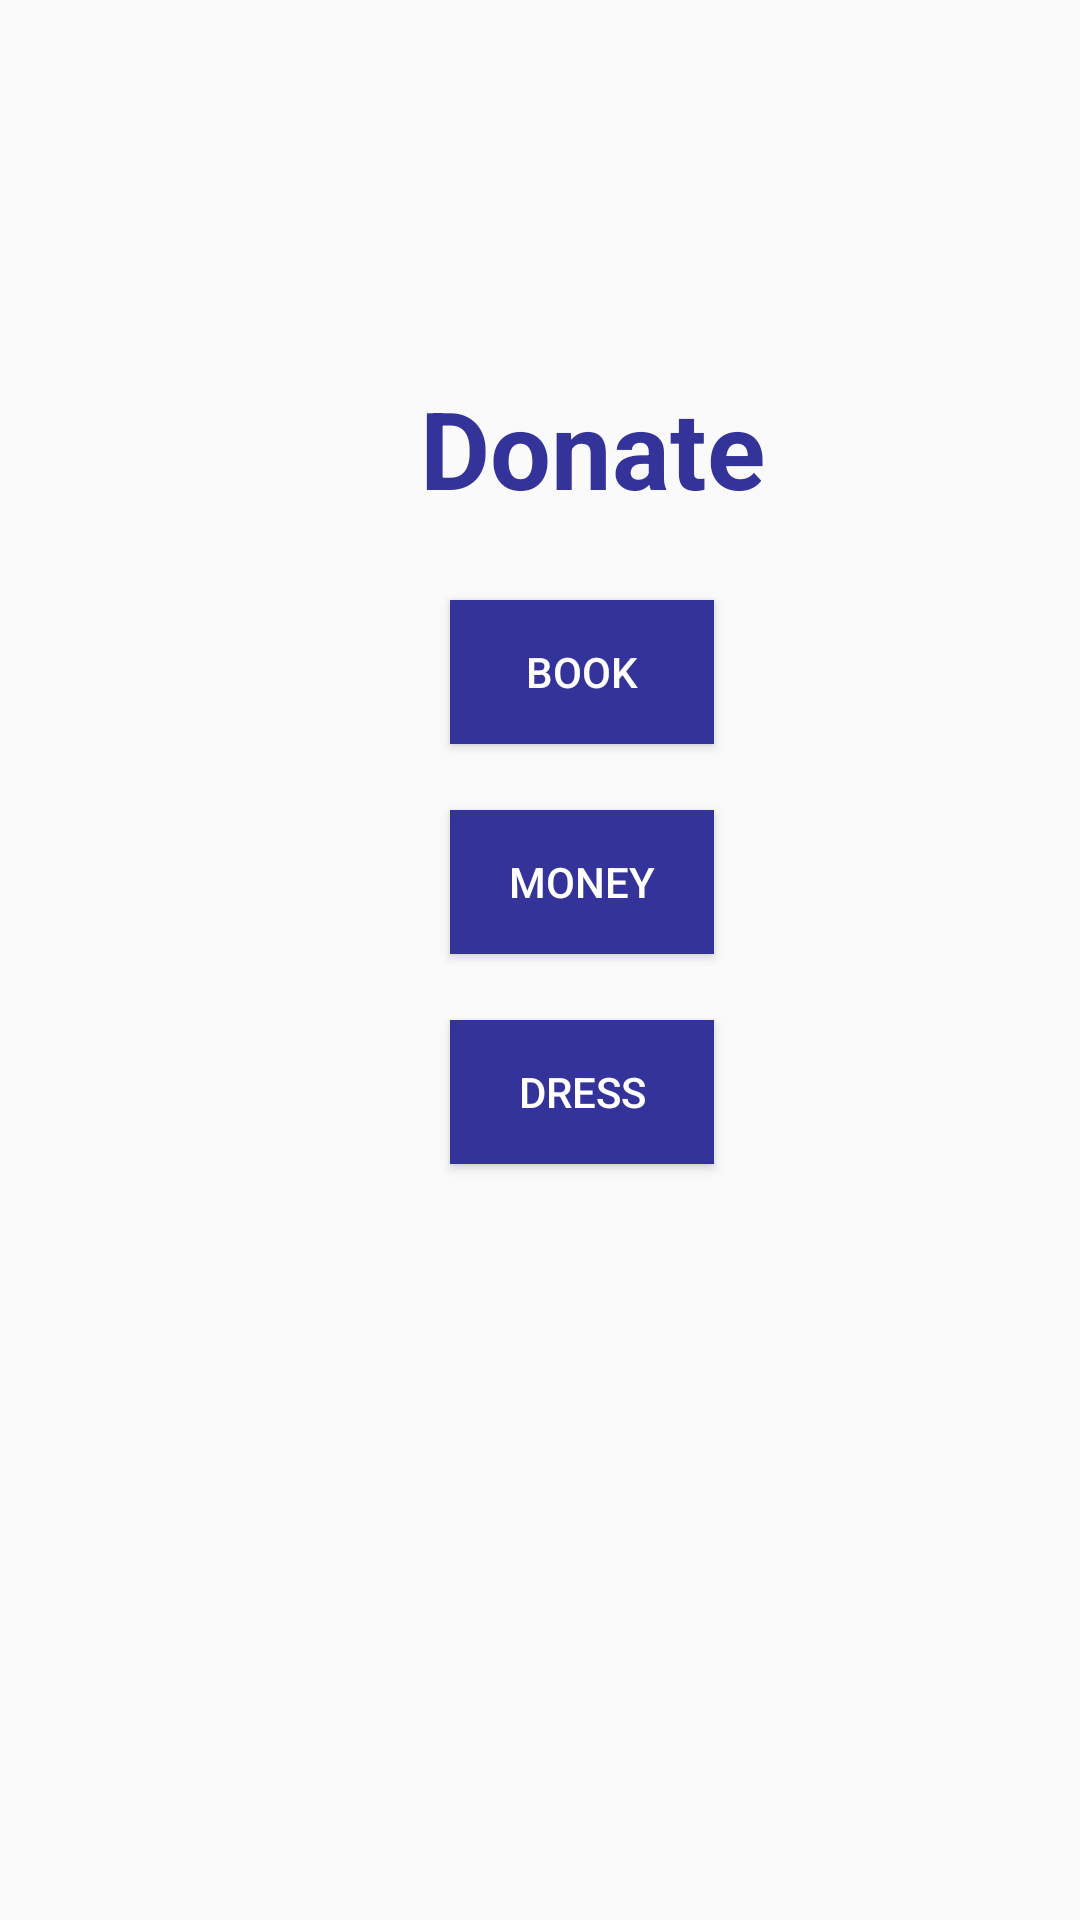

Reconstruct the res/layout file that produces this screen, plus the resources it refers to.
<!-- AndroidManifest.xml: application theme Theme.AppCompat.Light.NoActionBar -->
<!-- res/layout/fragment_donate.xml -->
<?xml version="1.0" encoding="utf-8"?>
<FrameLayout xmlns:android="http://schemas.android.com/apk/res/android"
    xmlns:tools="http://schemas.android.com/tools"
    android:layout_width="match_parent"
    android:layout_height="match_parent"
    tools:context=".DonateFragment"
    >

    <TextView
        android:id="@+id/textView6"
        android:layout_width="wrap_content"
        android:layout_height="wrap_content"
        android:text="Donate"
        android:textColor="@color/blue"
        android:textSize="36sp"
        android:layout_marginStart="140dp"
        android:layout_marginTop="125dp"
        android:textStyle="bold"
        tools:ignore="HardcodedText" />

    <Button
        android:id="@+id/btnBook"
        android:layout_width="wrap_content"
        android:layout_height="wrap_content"
        android:text="@string/book"
        android:layout_marginStart="150dp"
        android:layout_marginTop="200dp"
        android:textColor="@color/white"
        android:background="@color/blue"/>

    <Button
        android:id="@+id/btnMoney"
        android:layout_width="wrap_content"
        android:layout_height="wrap_content"
        android:text="@string/money"
        android:textColor="@color/white"
        android:layout_marginStart="150dp"
        android:layout_marginTop="270dp"
        android:background="@color/blue"/>

    <Button
        android:id="@+id/btnDress"
        android:layout_width="wrap_content"
        android:layout_height="wrap_content"
        android:text="@string/dress"
        android:textColor="@color/white"
        android:layout_marginStart="150dp"
        android:layout_marginTop="340dp"
        android:background="@color/blue" />
</FrameLayout>
<!-- resources referenced by this layout -->
<resources>
  <color name="blue">#333399</color>
  <color name="white">#ffffff</color>
  <string name="book">Book</string>
  <string name="dress">Dress</string>
  <string name="money">Money</string>
</resources>
